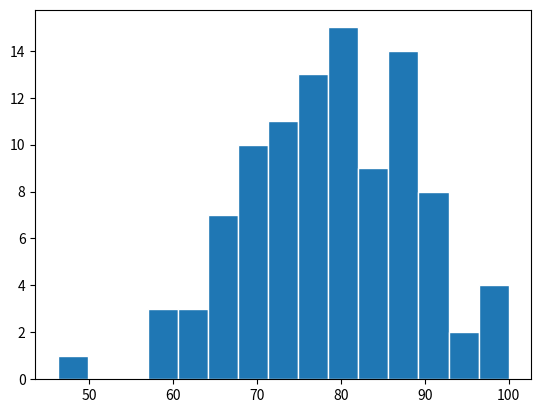

Here is the Python script that generated this plot:
import matplotlib.pyplot as plt
import numpy as np

# Histogram = A visual representation of the distribution of quantitative data.
# They group values into bins and count how manu fall in each range

scores = np.random.normal(loc=80, scale=10, size= 100)
print(scores)
scores = np.clip(scores, 0, 100)
plt.hist(scores, bins=15,
         edgecolor="white")

plt.show()

